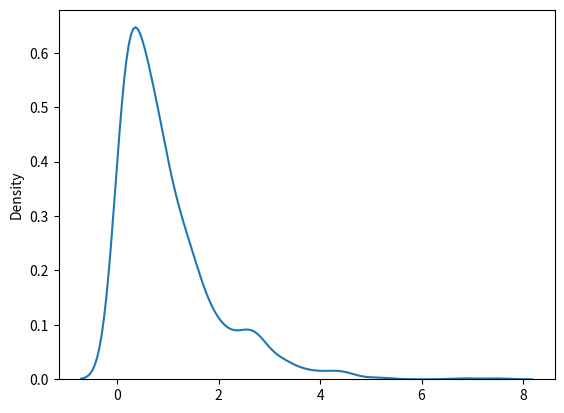

Generate this figure with matplotlib:
#Multinomial distribution - it is a generalization of binomial distribution,

#parameter - n(number of possibility or outcome),  pvals(list of possibility or outcome), size(shape of return array),

#draw outer sample for dice roll.

from numpy import random
sharad = random.multinomial(n=6, pvals=[1/6, 1/6, 1/6, 1/6, 1/6, 1/6])
print(sharad)

#Multinomial sample will not produce a single value, they will produce one value for each pvals.

#numpyexopnential distribution

#Exponential distribution, it is used for describing the time till next event that is like failure or success.

#param - scale (inverse of rate(see lam pisson dist.)),size

#Here we will draw a sample for exponential distribution with 2.0, scale, and 2* 3 size.

from numpy import random
sharad = random.exponential(scale=2, size=(2,3))
print(sharad)

#Visualization of exponential distribution.

from numpy import random
import matplotlib.pyplot as plt
import seaborn as sns

sns.distplot(random.exponential( size=1000),hist=False)
plt.show()
